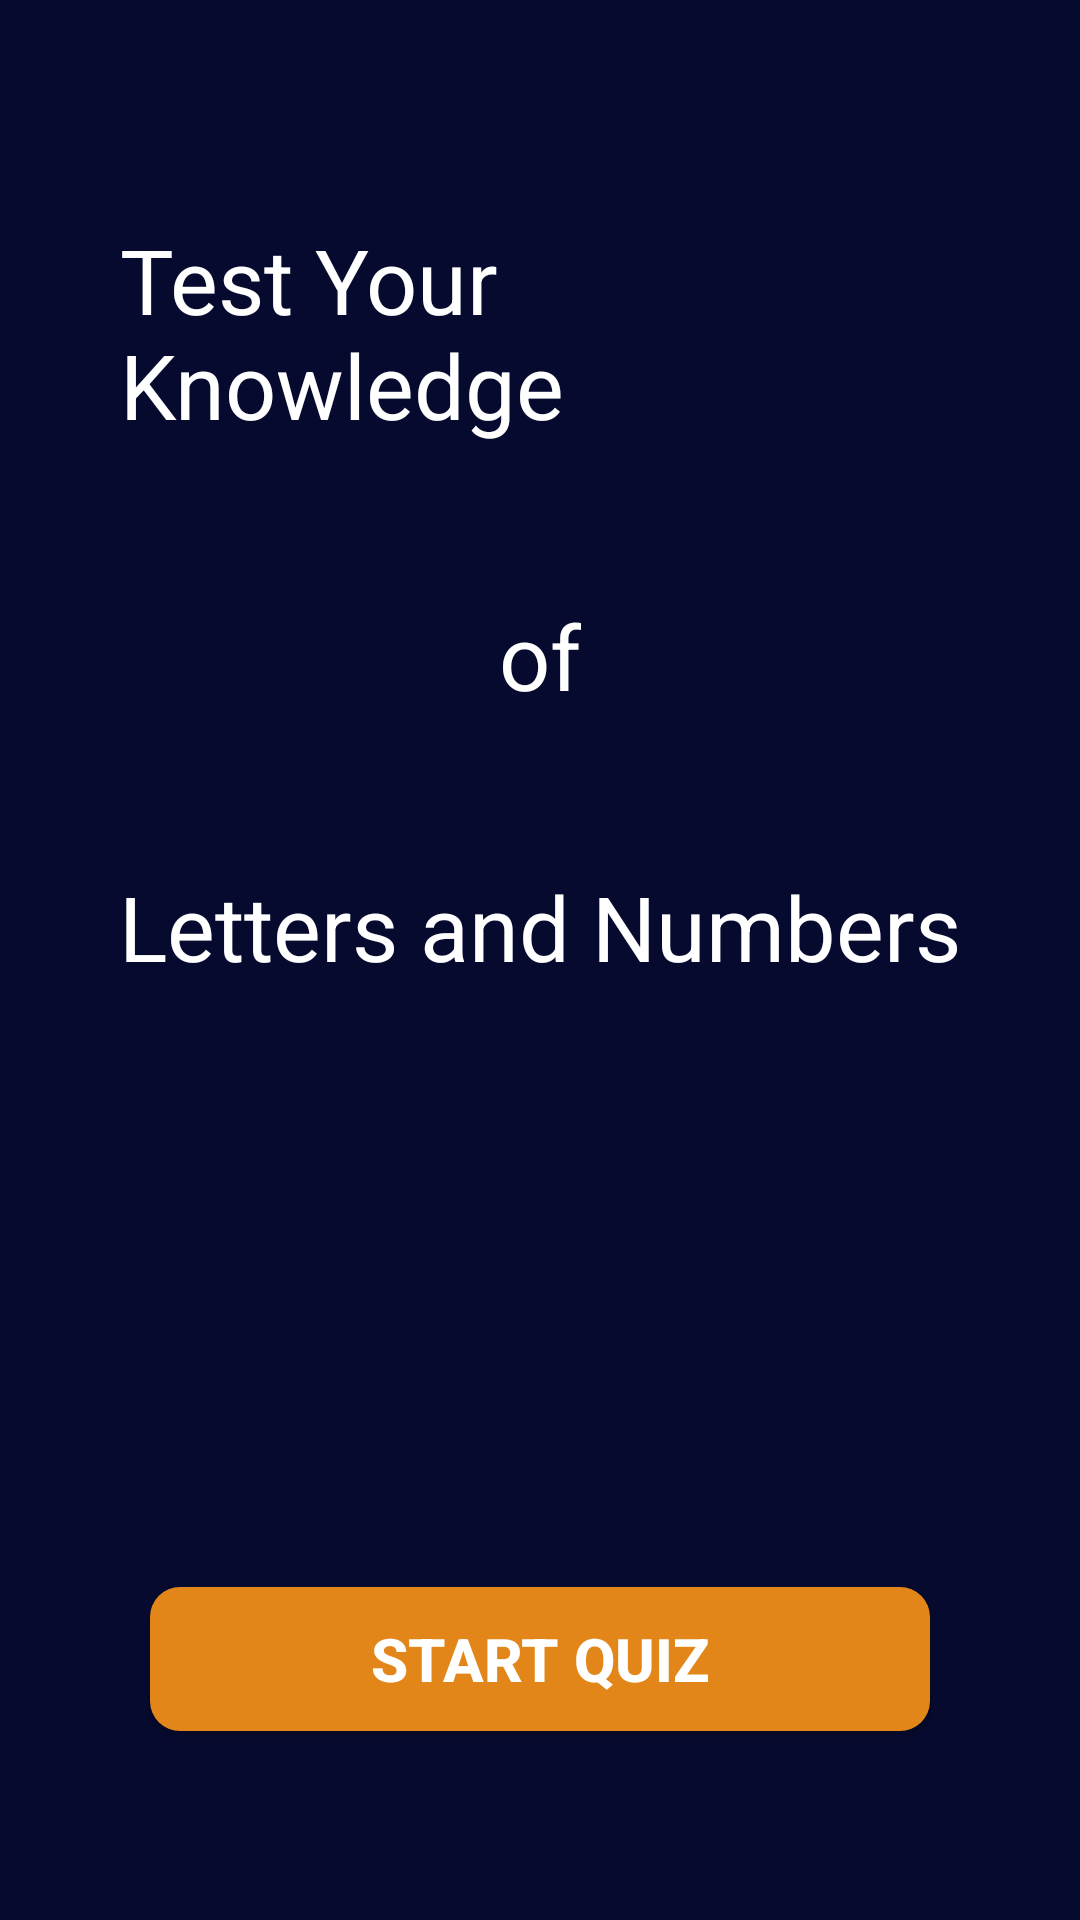

Android layout source for this screen:
<!-- AndroidManifest.xml: application theme Theme.AppCompat.Light.NoActionBar.FullScreen -->
<!-- res/layout/activity_main.xml -->
<?xml version="1.0" encoding="utf-8"?>
<LinearLayout xmlns:android="http://schemas.android.com/apk/res/android"
    xmlns:app="http://schemas.android.com/apk/res-auto"
    xmlns:tools="http://schemas.android.com/tools"
    android:layout_width="match_parent"
    android:layout_height="match_parent"
    android:orientation="vertical"
    android:background="@color/primary_color"
    tools:context=".MainActivity"
    android:gravity="center"
    >

    <TextView
        android:id="@+id/testKnowledge"
        android:layout_width="wrap_content"
        android:layout_height="wrap_content"
        android:layout_marginTop="10dp"
        android:adjustViewBounds="true"
        android:layout_marginStart="40dp"
        android:layout_marginEnd="40dp"
        android:text="@string/test_your_knowledge"
        android:textColor="@color/white"
        android:textSize="30sp" />


    <TextView
        android:id="@+id/id"
        android:layout_width="wrap_content"
        android:layout_height="wrap_content"
        android:layout_below="@id/testKnowledge"
        android:layout_marginStart="20dp"
        android:layout_marginTop="50dp"
        android:layout_marginEnd="20dp"
        android:text="@string/of"
        android:textColor="@color/white"
        android:textSize="30sp"/>

    <TextView
        android:layout_width="wrap_content"
        android:layout_height="wrap_content"
        android:layout_below="@+id/in"
        android:layout_marginTop="50dp"
        android:id="@+id/lettersAndNumbers"
        android:layout_marginStart="20dp"
        android:layout_marginEnd="20dp"
        android:text="Letters and Numbers"
        android:textColor="@color/white"
        android:textSize="30sp"/>

    <androidx.appcompat.widget.AppCompatButton
        android:id="@+id/startQuizBtn"
        android:layout_width="match_parent"
        android:layout_height="wrap_content"
        android:layout_below="@+id/layout1"
        android:layout_marginStart="50dp"
        android:layout_marginTop="200dp"
        android:layout_marginEnd="50dp"
        android:background="@drawable/round_back_green20"
        android:minHeight="48dp"
        android:onClick="startGame"
        android:text="@string/start_quiz"
        android:textColor="@color/white"
        android:textSize="20sp"
        android:textStyle="bold">

    </androidx.appcompat.widget.AppCompatButton>

</LinearLayout>
<!-- resources referenced by this layout -->
<resources>
  <color name="primary_color">#FF060A2F</color>
  <color name="white">#FFFFFFFF</color>
  <!-- drawable round_back_green20 (drawable) -->
  <?xml version="1.0" encoding="utf-8"?>
  
  <shape xmlns:android="http://schemas.android.com/apk/res/android"
      android:shape="rectangle">
  
      <solid android:color="#FFE2861A"/>
      <corners android:radius="10dp"/>
  
  
  </shape>
  <string name="of">of</string>
  <string name="start_quiz">Start Quiz</string>
  <string name="test_your_knowledge">Test Your Knowledge</string>
  <style name="Theme.AppCompat.Light.NoActionBar.FullScreen" parent="@style/Theme.AppCompat.Light.NoActionBar">
      <item name="android:windowNoTitle">true</item>
      <item name="android:windowActionBar">false</item>
      <item name="android:windowFullscreen">true</item>
      <item name="android:windowContentOverlay">@null</item>
      </style>
</resources>
